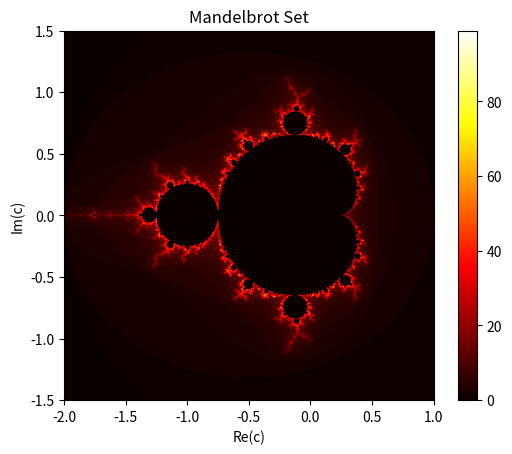

The script that saved this image:
import numpy as np
import matplotlib.pyplot as plt

# Set the size of the plot
width, height = 800, 800

# Define the region of the complex plane we're interested in
xmin, xmax, ymin, ymax = -2.0, 1.0, -1.5, 1.5

# Generate a grid of complex numbers
x = np.linspace(xmin, xmax, width)
y = np.linspace(ymin, ymax, height)
X, Y = np.meshgrid(x, y)
Z = X + 1j * Y

# Initialize the Mandelbrot image
image = np.zeros(Z.shape, dtype=float)
max_iter = 100

# Compute the Mandelbrot set
for i in range(width):
    for j in range(height):
        c = Z[j, i]
        z = 0
        for k in range(max_iter):
            z = z**2 + c
            if abs(z) > 2.0:
                image[j, i] = k
                break

# Plot the Mandelbrot set
plt.imshow(image, extent=(xmin, xmax, ymin, ymax), cmap='hot')
plt.colorbar()
plt.title("Mandelbrot Set")
plt.xlabel("Re(c)")
plt.ylabel("Im(c)")
plt.show()
